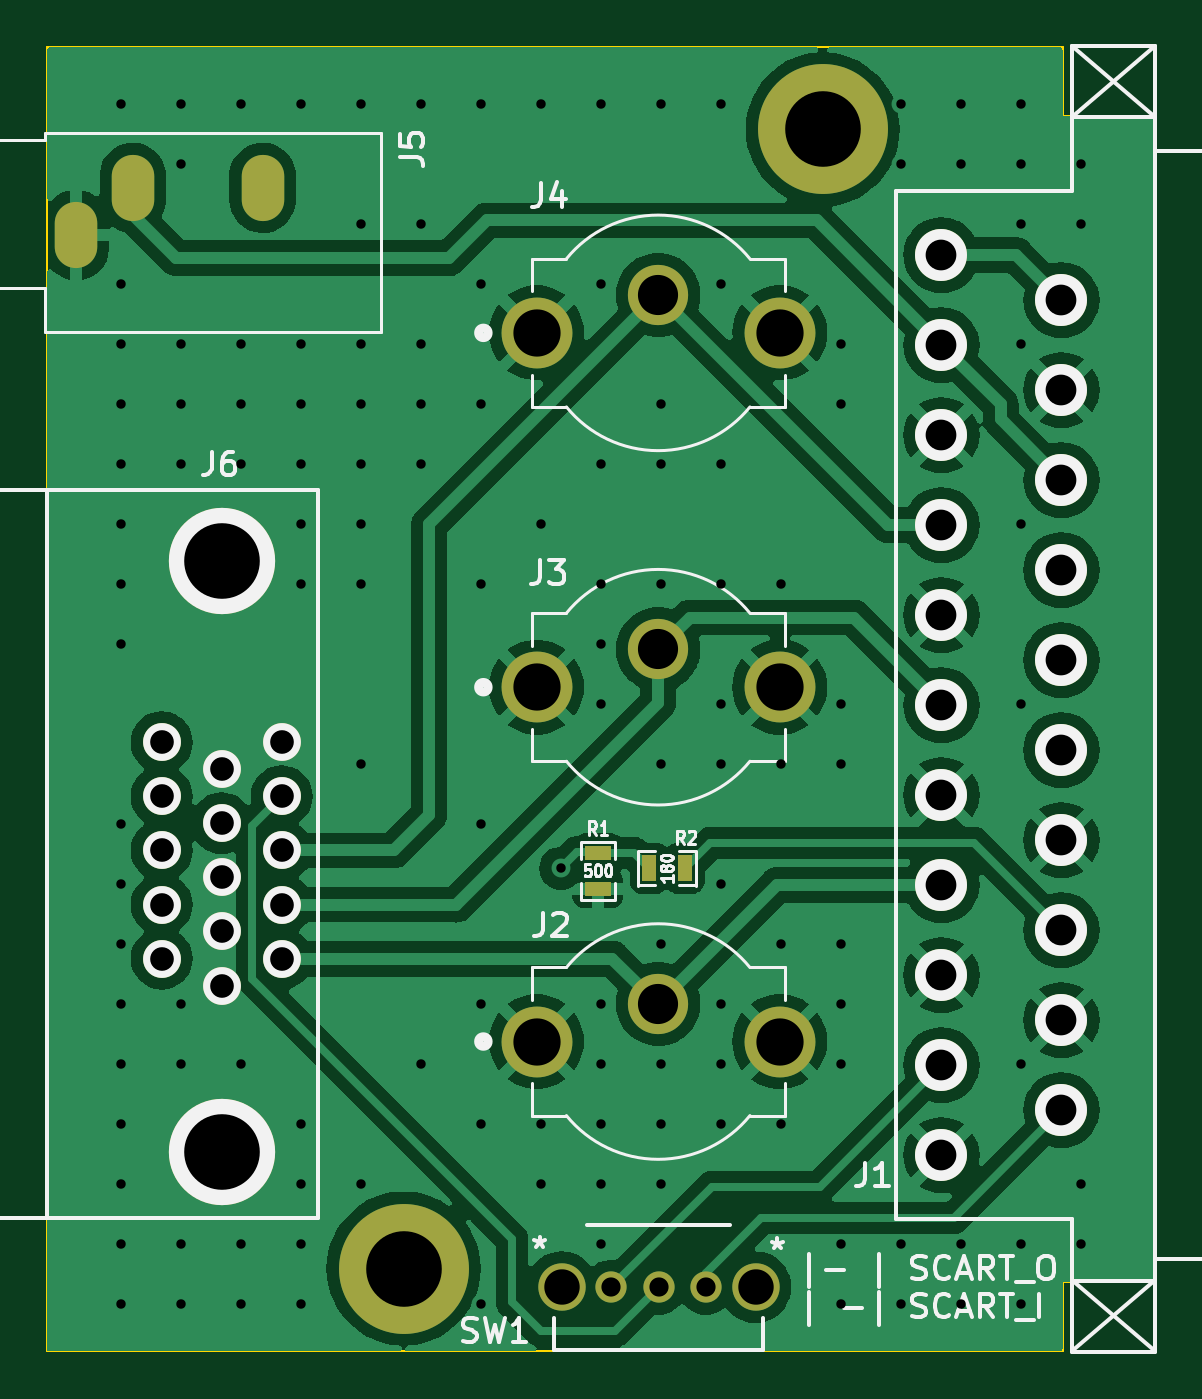
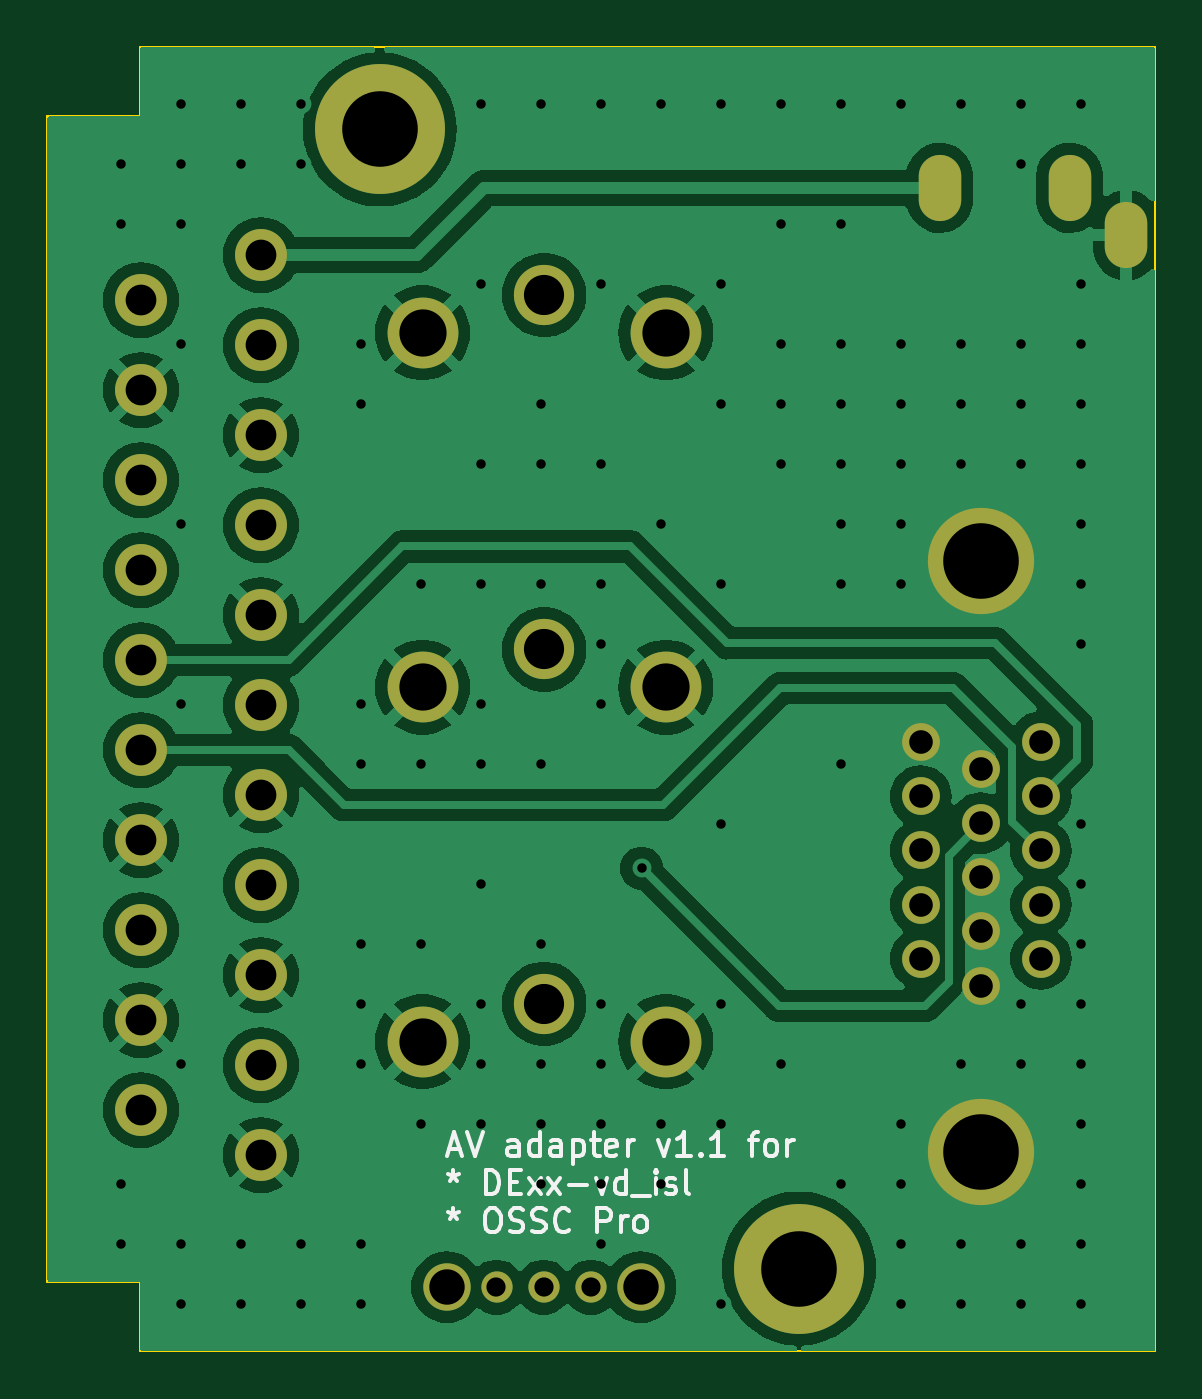
Circuit board: 10 layer files. Board 46.9 x 55.2 mm.
- bottom_copper: dexx_video_adapter-B_Cu.gbr (87824 bytes)
- bottom_mask: dexx_video_adapter-B_Mask.gbr (2269 bytes)
- paste: dexx_video_adapter-B_Paste.gbr (475 bytes)
- bottom_silk: dexx_video_adapter-B_Silkscreen.gbr (14516 bytes)
- outline: dexx_video_adapter-Edge_Cuts.gbr (721 bytes)
- top_copper: dexx_video_adapter-F_Cu.gbr (100458 bytes)
- top_mask: dexx_video_adapter-F_Mask.gbr (2465 bytes)
- paste: dexx_video_adapter-F_Paste.gbr (671 bytes)
- top_silk: dexx_video_adapter-F_Silkscreen.gbr (25630 bytes)
- drill: dexx_video_adapter.drl (3776 bytes)

=== bottom_copper: dexx_video_adapter-B_Cu.gbr (87824 bytes, source omitted) ===
=== bottom_mask: dexx_video_adapter-B_Mask.gbr ===
%TF.GenerationSoftware,KiCad,Pcbnew,7.0.8+dfsg-1*%
%TF.CreationDate,2023-12-22T11:35:13+02:00*%
%TF.ProjectId,dexx_video_adapter,64657878-5f76-4696-9465-6f5f61646170,rev?*%
%TF.SameCoordinates,Original*%
%TF.FileFunction,Soldermask,Bot*%
%TF.FilePolarity,Negative*%
%FSLAX46Y46*%
G04 Gerber Fmt 4.6, Leading zero omitted, Abs format (unit mm)*
G04 Created by KiCad (PCBNEW 7.0.8+dfsg-1) date 2023-12-22 11:35:13*
%MOMM*%
%LPD*%
G01*
G04 APERTURE LIST*
%ADD10C,2.550000*%
%ADD11C,3.000000*%
%ADD12C,5.500000*%
%ADD13C,1.600000*%
%ADD14C,4.500000*%
%ADD15C,1.320800*%
%ADD16C,2.006600*%
%ADD17C,2.200000*%
%ADD18O,1.800000X2.800000*%
G04 APERTURE END LIST*
D10*
%TO.C,J3*%
X51180000Y-38600000D03*
D11*
X46030000Y-40200000D03*
X56330000Y-40200000D03*
%TD*%
D10*
%TO.C,J4*%
X51180000Y-23600000D03*
D11*
X46030000Y-25200000D03*
X56330000Y-25200000D03*
%TD*%
D12*
%TO.C,MH2*%
X58140000Y-16590000D03*
%TD*%
D13*
%TO.C,J6*%
X35240000Y-51690000D03*
X35240000Y-49400000D03*
X35240000Y-47110000D03*
X35240000Y-44820000D03*
X35240000Y-42530000D03*
X32700000Y-52830000D03*
X32700000Y-50540000D03*
X32700000Y-48250000D03*
X32700000Y-45960000D03*
D14*
X32700000Y-34870000D03*
D13*
X32700000Y-43670000D03*
D14*
X32700000Y-59870000D03*
D13*
X30160000Y-51690000D03*
X30160000Y-49400000D03*
X30160000Y-47110000D03*
X30160000Y-44820000D03*
X30160000Y-42530000D03*
%TD*%
D10*
%TO.C,J2*%
X51180000Y-53600000D03*
D11*
X46030000Y-55200000D03*
X56330000Y-55200000D03*
%TD*%
D15*
%TO.C,SW1*%
X49200000Y-65600000D03*
X51200001Y-65600000D03*
X53200002Y-65600000D03*
D16*
X47097901Y-65600000D03*
X55302101Y-65600000D03*
%TD*%
D17*
%TO.C,J1*%
X63170000Y-21910000D03*
X68250000Y-23815000D03*
X63170000Y-25720000D03*
X68250000Y-27625000D03*
X63170000Y-29530000D03*
X68250000Y-31435000D03*
X63170000Y-33340000D03*
X68250000Y-35245000D03*
X63170000Y-37150000D03*
X68250000Y-39055000D03*
X63170000Y-40960000D03*
X68250000Y-42865000D03*
X63170000Y-44770000D03*
X68250000Y-46675000D03*
X63170000Y-48580000D03*
X68250000Y-50485000D03*
X63170000Y-52390000D03*
X68250000Y-54295000D03*
X63170000Y-56200000D03*
X68250000Y-58105000D03*
X63170000Y-60010000D03*
%TD*%
D18*
%TO.C,J5*%
X34440000Y-19060000D03*
X26540000Y-21060000D03*
X28940000Y-19060000D03*
%TD*%
D12*
%TO.C,MH1*%
X40400000Y-64810000D03*
%TD*%
M02*

=== paste: dexx_video_adapter-B_Paste.gbr ===
%TF.GenerationSoftware,KiCad,Pcbnew,7.0.8+dfsg-1*%
%TF.CreationDate,2023-12-22T11:35:13+02:00*%
%TF.ProjectId,dexx_video_adapter,64657878-5f76-4696-9465-6f5f61646170,rev?*%
%TF.SameCoordinates,Original*%
%TF.FileFunction,Paste,Bot*%
%TF.FilePolarity,Positive*%
%FSLAX46Y46*%
G04 Gerber Fmt 4.6, Leading zero omitted, Abs format (unit mm)*
G04 Created by KiCad (PCBNEW 7.0.8+dfsg-1) date 2023-12-22 11:35:13*
%MOMM*%
%LPD*%
G01*
G04 APERTURE LIST*
G04 APERTURE END LIST*
M02*

=== bottom_silk: dexx_video_adapter-B_Silkscreen.gbr (14516 bytes, source omitted) ===
=== outline: dexx_video_adapter-Edge_Cuts.gbr ===
%TF.GenerationSoftware,KiCad,Pcbnew,7.0.8+dfsg-1*%
%TF.CreationDate,2023-12-22T11:35:13+02:00*%
%TF.ProjectId,dexx_video_adapter,64657878-5f76-4696-9465-6f5f61646170,rev?*%
%TF.SameCoordinates,Original*%
%TF.FileFunction,Profile,NP*%
%FSLAX46Y46*%
G04 Gerber Fmt 4.6, Leading zero omitted, Abs format (unit mm)*
G04 Created by KiCad (PCBNEW 7.0.8+dfsg-1) date 2023-12-22 11:35:13*
%MOMM*%
%LPD*%
G01*
G04 APERTURE LIST*
%TA.AperFunction,Profile*%
%ADD10C,0.100000*%
%TD*%
G04 APERTURE END LIST*
D10*
X68300000Y-16000000D02*
X72210000Y-16000000D01*
X72210000Y-65400000D01*
X68300000Y-65400000D01*
X68300000Y-68320000D01*
X25310000Y-68320000D01*
X25310000Y-13080000D01*
X68300000Y-13080000D01*
X68300000Y-16000000D01*
M02*

=== top_copper: dexx_video_adapter-F_Cu.gbr (100458 bytes, source omitted) ===
=== top_mask: dexx_video_adapter-F_Mask.gbr ===
%TF.GenerationSoftware,KiCad,Pcbnew,7.0.8+dfsg-1*%
%TF.CreationDate,2023-12-22T11:35:13+02:00*%
%TF.ProjectId,dexx_video_adapter,64657878-5f76-4696-9465-6f5f61646170,rev?*%
%TF.SameCoordinates,Original*%
%TF.FileFunction,Soldermask,Top*%
%TF.FilePolarity,Negative*%
%FSLAX46Y46*%
G04 Gerber Fmt 4.6, Leading zero omitted, Abs format (unit mm)*
G04 Created by KiCad (PCBNEW 7.0.8+dfsg-1) date 2023-12-22 11:35:13*
%MOMM*%
%LPD*%
G01*
G04 APERTURE LIST*
%ADD10C,2.550000*%
%ADD11C,3.000000*%
%ADD12C,5.500000*%
%ADD13R,0.635000X1.143000*%
%ADD14C,1.600000*%
%ADD15C,4.500000*%
%ADD16C,1.320800*%
%ADD17C,2.006600*%
%ADD18R,1.143000X0.635000*%
%ADD19C,2.200000*%
%ADD20O,1.800000X2.800000*%
G04 APERTURE END LIST*
D10*
%TO.C,J3*%
X51180000Y-38600000D03*
D11*
X46030000Y-40200000D03*
X56330000Y-40200000D03*
%TD*%
D10*
%TO.C,J4*%
X51180000Y-23600000D03*
D11*
X46030000Y-25200000D03*
X56330000Y-25200000D03*
%TD*%
D12*
%TO.C,MH2*%
X58140000Y-16590000D03*
%TD*%
D13*
%TO.C,R2*%
X52320000Y-47860000D03*
X50796000Y-47860000D03*
%TD*%
D14*
%TO.C,J6*%
X35240000Y-51690000D03*
X35240000Y-49400000D03*
X35240000Y-47110000D03*
X35240000Y-44820000D03*
X35240000Y-42530000D03*
X32700000Y-52830000D03*
X32700000Y-50540000D03*
X32700000Y-48250000D03*
X32700000Y-45960000D03*
D15*
X32700000Y-34870000D03*
D14*
X32700000Y-43670000D03*
D15*
X32700000Y-59870000D03*
D14*
X30160000Y-51690000D03*
X30160000Y-49400000D03*
X30160000Y-47110000D03*
X30160000Y-44820000D03*
X30160000Y-42530000D03*
%TD*%
D10*
%TO.C,J2*%
X51180000Y-53600000D03*
D11*
X46030000Y-55200000D03*
X56330000Y-55200000D03*
%TD*%
D16*
%TO.C,SW1*%
X49200000Y-65600000D03*
X51200001Y-65600000D03*
X53200002Y-65600000D03*
D17*
X47097901Y-65600000D03*
X55302101Y-65600000D03*
%TD*%
D18*
%TO.C,R1*%
X48630000Y-47216000D03*
X48630000Y-48740000D03*
%TD*%
D19*
%TO.C,J1*%
X63170000Y-21910000D03*
X68250000Y-23815000D03*
X63170000Y-25720000D03*
X68250000Y-27625000D03*
X63170000Y-29530000D03*
X68250000Y-31435000D03*
X63170000Y-33340000D03*
X68250000Y-35245000D03*
X63170000Y-37150000D03*
X68250000Y-39055000D03*
X63170000Y-40960000D03*
X68250000Y-42865000D03*
X63170000Y-44770000D03*
X68250000Y-46675000D03*
X63170000Y-48580000D03*
X68250000Y-50485000D03*
X63170000Y-52390000D03*
X68250000Y-54295000D03*
X63170000Y-56200000D03*
X68250000Y-58105000D03*
X63170000Y-60010000D03*
%TD*%
D20*
%TO.C,J5*%
X34440000Y-19060000D03*
X26540000Y-21060000D03*
X28940000Y-19060000D03*
%TD*%
D12*
%TO.C,MH1*%
X40400000Y-64810000D03*
%TD*%
M02*

=== paste: dexx_video_adapter-F_Paste.gbr ===
%TF.GenerationSoftware,KiCad,Pcbnew,7.0.8+dfsg-1*%
%TF.CreationDate,2023-12-22T11:35:13+02:00*%
%TF.ProjectId,dexx_video_adapter,64657878-5f76-4696-9465-6f5f61646170,rev?*%
%TF.SameCoordinates,Original*%
%TF.FileFunction,Paste,Top*%
%TF.FilePolarity,Positive*%
%FSLAX46Y46*%
G04 Gerber Fmt 4.6, Leading zero omitted, Abs format (unit mm)*
G04 Created by KiCad (PCBNEW 7.0.8+dfsg-1) date 2023-12-22 11:35:13*
%MOMM*%
%LPD*%
G01*
G04 APERTURE LIST*
%ADD10R,0.635000X1.143000*%
%ADD11R,1.143000X0.635000*%
G04 APERTURE END LIST*
D10*
%TO.C,R2*%
X52320000Y-47860000D03*
X50796000Y-47860000D03*
%TD*%
D11*
%TO.C,R1*%
X48630000Y-47216000D03*
X48630000Y-48740000D03*
%TD*%
M02*

=== top_silk: dexx_video_adapter-F_Silkscreen.gbr (25630 bytes, source omitted) ===
=== drill: dexx_video_adapter.drl ===
M48
; DRILL file {KiCad 7.0.8+dfsg-1} date 2023-12-22T11:35:20 EET
; FORMAT={-:-/ absolute / inch / decimal}
; #@! TF.CreationDate,2023-12-22T11:35:20+02:00
; #@! TF.GenerationSoftware,Kicad,Pcbnew,7.0.8+dfsg-1
; #@! TF.FileFunction,MixedPlating,1,2
FMAT,2
INCH
; #@! TA.AperFunction,Plated,PTH,ViaDrill
T1C0.0157
; #@! TA.AperFunction,Plated,PTH,ComponentDrill
T2C0.0320
; #@! TA.AperFunction,Plated,PTH,ComponentDrill
T3C0.0394
; #@! TA.AperFunction,Plated,PTH,ComponentDrill
T4C0.0512
; #@! TA.AperFunction,Plated,PTH,ComponentDrill
T5C0.0590
; #@! TA.AperFunction,Plated,PTH,ComponentDrill
T6C0.0669
; #@! TA.AperFunction,Plated,PTH,ComponentDrill
T7C0.0787
; #@! TA.AperFunction,Plated,PTH,ComponentDrill
T8C0.1260
%
G90
G05
T1
X1.1195Y-0.611
X1.1195Y-0.911
X1.1195Y-1.011
X1.1195Y-1.111
X1.1195Y-1.211
X1.1195Y-1.311
X1.1195Y-1.411
X1.1195Y-1.511
X1.1195Y-1.811
X1.1195Y-1.911
X1.1195Y-2.011
X1.1195Y-2.111
X1.1195Y-2.211
X1.1195Y-2.311
X1.1195Y-2.411
X1.1195Y-2.511
X1.1195Y-2.611
X1.2195Y-0.611
X1.2195Y-0.711
X1.2195Y-1.011
X1.2195Y-1.111
X1.2195Y-1.211
X1.2195Y-2.111
X1.2195Y-2.211
X1.2195Y-2.511
X1.2195Y-2.611
X1.3195Y-0.611
X1.3195Y-1.011
X1.3195Y-1.111
X1.3195Y-1.211
X1.3195Y-2.211
X1.3195Y-2.511
X1.3195Y-2.611
X1.4195Y-0.611
X1.4195Y-1.011
X1.4195Y-1.111
X1.4195Y-1.211
X1.4195Y-1.311
X1.4195Y-1.411
X1.4195Y-2.311
X1.4195Y-2.411
X1.4195Y-2.511
X1.4195Y-2.611
X1.5195Y-0.611
X1.5195Y-0.811
X1.5195Y-1.011
X1.5195Y-1.111
X1.5195Y-1.211
X1.5195Y-1.311
X1.5195Y-1.411
X1.5195Y-1.711
X1.5195Y-2.411
X1.6195Y-0.611
X1.6195Y-0.811
X1.6195Y-1.011
X1.6195Y-1.111
X1.6195Y-1.211
X1.6195Y-2.211
X1.7195Y-0.611
X1.7195Y-0.911
X1.7195Y-1.111
X1.7195Y-1.411
X1.7195Y-1.811
X1.7195Y-2.111
X1.7195Y-2.311
X1.7195Y-2.611
X1.8195Y-0.611
X1.8195Y-1.311
X1.8195Y-2.311
X1.8195Y-2.411
X1.8528Y-1.8843
X1.9195Y-0.611
X1.9195Y-0.911
X1.9195Y-1.211
X1.9195Y-1.411
X1.9195Y-1.511
X1.9195Y-1.611
X1.9195Y-2.111
X1.9195Y-2.211
X1.9195Y-2.311
X1.9195Y-2.411
X1.9195Y-2.511
X2.0195Y-0.611
X2.0195Y-1.111
X2.0195Y-1.211
X2.0195Y-1.411
X2.0195Y-1.711
X2.0195Y-2.011
X2.0195Y-2.211
X2.0195Y-2.311
X2.0195Y-2.411
X2.1195Y-0.611
X2.1195Y-0.911
X2.1195Y-1.211
X2.1195Y-1.411
X2.1195Y-1.611
X2.1195Y-1.711
X2.1195Y-1.911
X2.1195Y-2.111
X2.1195Y-2.211
X2.1195Y-2.311
X2.2195Y-1.411
X2.2195Y-1.711
X2.2195Y-2.011
X2.2195Y-2.311
X2.3195Y-1.011
X2.3195Y-1.111
X2.3195Y-1.611
X2.3195Y-1.711
X2.3195Y-2.011
X2.3195Y-2.111
X2.3195Y-2.211
X2.3195Y-2.511
X2.3195Y-2.611
X2.4195Y-0.611
X2.4195Y-0.711
X2.4195Y-2.511
X2.4195Y-2.611
X2.5195Y-0.611
X2.5195Y-0.711
X2.5195Y-2.511
X2.5195Y-2.611
X2.6195Y-0.611
X2.6195Y-0.711
X2.6195Y-0.811
X2.6195Y-1.011
X2.6195Y-1.311
X2.6195Y-1.611
X2.6195Y-2.211
X2.6195Y-2.511
X2.6195Y-2.611
X2.7195Y-0.711
X2.7195Y-0.811
X2.7195Y-2.411
X2.7195Y-2.511
T2
X1.937Y-2.5827
X2.0157Y-2.5827
X2.0945Y-2.5827
T3
X1.1874Y-1.6744
X1.1874Y-1.7646
X1.1874Y-1.8547
X1.1874Y-1.9449
X1.1874Y-2.035
X1.2874Y-1.7193
X1.2874Y-1.8094
X1.2874Y-1.8996
X1.2874Y-1.9898
X1.2874Y-2.0799
X1.3874Y-1.6744
X1.3874Y-1.7646
X1.3874Y-1.8547
X1.3874Y-1.9449
X1.3874Y-2.035
T4
X2.487Y-0.8626
X2.487Y-1.0126
X2.487Y-1.1626
X2.487Y-1.3126
X2.487Y-1.4626
X2.487Y-1.6126
X2.487Y-1.7626
X2.487Y-1.9126
X2.487Y-2.0626
X2.487Y-2.2126
X2.487Y-2.3626
X2.687Y-0.9376
X2.687Y-1.0876
X2.687Y-1.2376
X2.687Y-1.3876
X2.687Y-1.5376
X2.687Y-1.6876
X2.687Y-1.8376
X2.687Y-1.9876
X2.687Y-2.1376
X2.687Y-2.2876
T5
X1.8542Y-2.5827
X2.1772Y-2.5827
T6
X2.015Y-0.9291
X2.015Y-1.5197
X2.015Y-2.1102
T7
X1.8122Y-0.9921
X1.8122Y-1.5827
X1.8122Y-2.1732
X2.2177Y-0.9921
X2.2177Y-1.5827
X2.2177Y-2.1732
T8
X1.2874Y-1.3728
X1.2874Y-2.3571
X1.5906Y-2.5516
X2.289Y-0.6531
T3
G00X1.0449Y-0.8488
M15
G01X1.0449Y-0.8094
M16
G05
G00X1.1394Y-0.7701
M15
G01X1.1394Y-0.7307
M16
G05
G00X1.3559Y-0.7701
M15
G01X1.3559Y-0.7307
M16
G05
T0
M30
